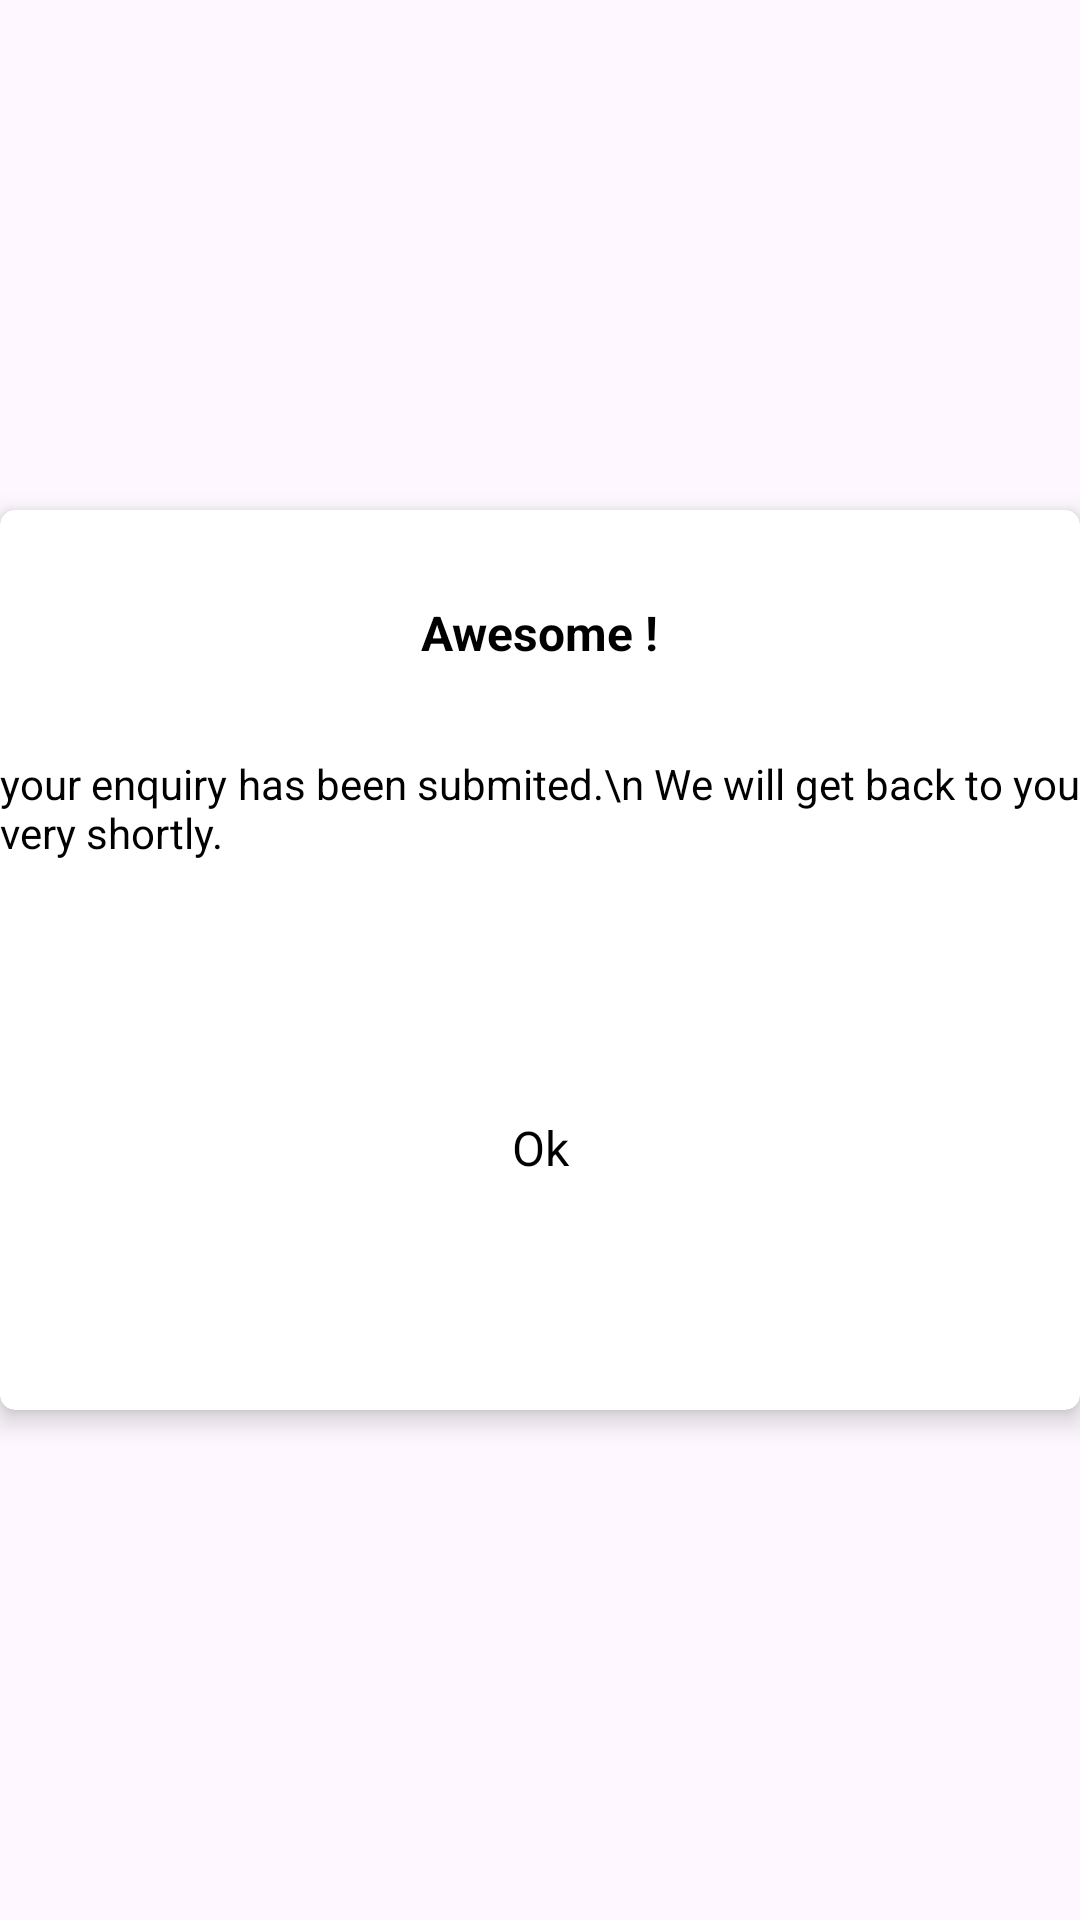

The Android layout XML behind this screen, and the referenced resources:
<!-- AndroidManifest.xml: application theme Theme.SkyBoxx -->
<!-- res/layout/common_enquiry_dialog.xml -->
<?xml version="1.0" encoding="utf-8"?>
<androidx.constraintlayout.widget.ConstraintLayout xmlns:android="http://schemas.android.com/apk/res/android"
    android:layout_width="match_parent"
    android:layout_height="match_parent"
    xmlns:app="http://schemas.android.com/apk/res-auto">

    <androidx.cardview.widget.CardView
        android:id="@+id/rel"
        android:layout_width="match_parent"
        android:layout_height="300dp"
        android:layout_gravity="center"
        android:elevation="5dp"
        app:cardCornerRadius="5dp"
        app:cardElevation="5dp"
        app:layout_constraintBottom_toBottomOf="parent"
        app:layout_constraintEnd_toEndOf="parent"
        app:layout_constraintStart_toStartOf="parent"
        app:layout_constraintTop_toTopOf="parent">

        <androidx.constraintlayout.widget.ConstraintLayout
            android:layout_width="match_parent"
            android:layout_height="match_parent">

            <TextView
                android:id="@+id/confirm"
                android:layout_width="wrap_content"
                android:layout_height="wrap_content"
                android:layout_marginTop="30dp"
                android:text="Awesome !"
                android:textColor="@color/black"
                android:textSize="16dp"
                android:textStyle="bold"
                app:layout_constraintEnd_toEndOf="parent"
                app:layout_constraintStart_toStartOf="parent"
                app:layout_constraintTop_toTopOf="parent" />

            <TextView
                android:id="@+id/textView4"
                android:layout_width="wrap_content"
                android:layout_height="wrap_content"
                android:layout_marginTop="30dp"
                android:justificationMode="inter_word"
                android:text="your enquiry has been submited.\n We will get back to you very shortly."
                android:textColor="@color/black"
                android:textSize="14dp"
                android:textStyle="normal"
                app:layout_constraintEnd_toEndOf="parent"
                app:layout_constraintStart_toStartOf="parent"
                app:layout_constraintTop_toBottomOf="@+id/confirm" />

            <TextView
                android:id="@+id/go_home"
                android:layout_width="250dp"
                android:layout_height="40dp"
                android:layout_marginTop="24dp"
                android:layout_marginBottom="16dp"
                android:gravity="center"
                android:text="Ok"
                android:textColor="@color/black"
                android:textSize="16dp"
                android:textStyle="normal"
                app:layout_constraintBottom_toBottomOf="parent"
                app:layout_constraintEnd_toEndOf="@+id/textView4"
                app:layout_constraintStart_toStartOf="@+id/textView4"
                app:layout_constraintTop_toBottomOf="@+id/textView4" />

        </androidx.constraintlayout.widget.ConstraintLayout>

    </androidx.cardview.widget.CardView>


</androidx.constraintlayout.widget.ConstraintLayout>
<!-- resources referenced by this layout -->
<resources>
  <color name="black">#FF000000</color>
  <style name="Theme.SkyBoxx" parent="Base.Theme.SkyBoxx" />
  <style name="Base.Theme.SkyBoxx" parent="Theme.Material3.DayNight.NoActionBar">
          
          
  
          <item name="colorPrimary">@color/colorPrimary</item>
          <item name="colorPrimaryDark">@color/colorPrimaryDark</item>
          <item name="colorAccent">@color/colorAccent</item>
          <item name="colorSecondary">@color/colorSecondary</item>
  
          <item name="android:statusBarColor">@color/greylightlight</item>
          <item name="android:windowLightStatusBar" tools:ignore="NewApi">true</item>
      </style>
  <color name="colorPrimary">#E7EEf4</color>
  <color name="colorPrimaryDark">#E1EBF2</color>
  <color name="colorAccent">#D2E5F4</color>
  <color name="colorSecondary">#00668C</color>
  <color name="greylightlight">#F4F4F4</color>
</resources>
